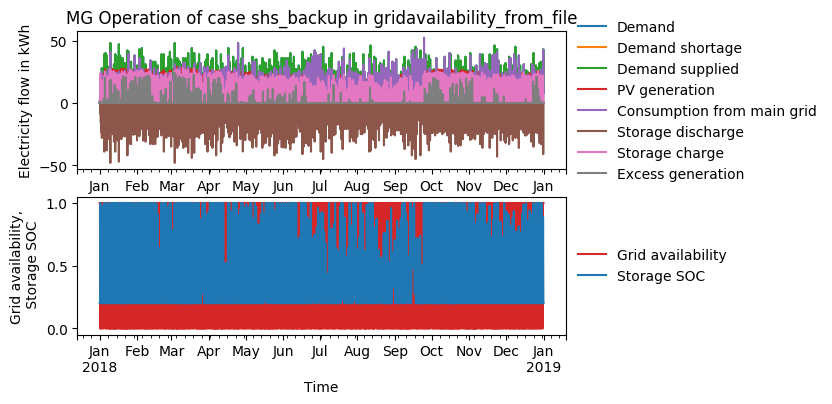

Data behind this chart, as committed beside it:
timestep, Demand, Demand shortage, Demand supplied, PV generation, Consumption from main grid, Storage discharge, Storage SOC, Storage charge, Grid availability, Excess generation
2018-01-01 00:00:00, 0.0, -0.0, 0.0, 0.0, 0.0, -0.0, 0.2, 0.0, 1, 0.0
2018-01-01 01:00:00, 0.0, -0.0, 0.0, 0.0, 0.0, -0.0, 0.2, 0.0, 1, 0.0
2018-01-01 02:00:00, 0.0, -0.0, 0.0, 0.0, 0.0, -0.0, 0.2, 0.0, 1, 0.0
2018-01-01 03:00:00, 0.0, -0.0, 0.0, 0.0, 0.0, -0.0, 0.2, 0.0, 1, 0.0
2018-01-01 04:00:00, 0.0, -0.0, 0.0, 0.0, 0.0, -0.0, 0.2, 0.0, 1, 0.0
2018-01-01 05:00:00, 0.0, -0.0, 0.0, 0.0, 0.0, -0.0, 0.2, 0.0, 1, 0.0
2018-01-01 06:00:00, 4.0, -0.0, 4.0, 0.9003, 3.1, -0.0, 0.2, 0.0, 1, 0.0
2018-01-01 07:00:00, 4.0, -0.0, 4.0, 5.294, 0.0, -1.6, 0.2, 1.778, 0, 1.116
2018-01-01 08:00:00, 3.0, -0.0, 3.0, 13.5, 0.0, -1.2, 0.2732, 10.48, 1, 1.226
2018-01-01 09:00:00, 3.0, -0.0, 3.0, 21.07, 0.0, -1.2, 0.4166, 19.27, 0, 0.0
2018-01-01 10:00:00, 0.0, -0.0, 0.0, 23.41, 0.0, -0.0, 0.6039, 23.41, 1, 0.0
2018-01-01 11:00:00, 6.0, -0.0, 6.0, 22.83, 0.0, -2.4, 0.7364, 19.23, 1, 0.0
2018-01-01 12:00:00, 6.0, -0.0, 6.0, 18.01, 0.0, -2.4, 0.8303, 14.41, 1, 0.0
2018-01-01 13:00:00, 0.0, -0.0, 0.0, 12.68, 0.0, -0.0, 0.9317, 12.68, 1, 0.0
2018-01-01 14:00:00, 3.0, -0.0, 3.0, 11.67, 0.0, -1.2, 1.0, 9.868, 0, 0.0
2018-01-01 15:00:00, 6.0, -0.0, 6.0, 4.898, 0.0, -2.4, 0.989, 1.298, 0, 0.0
2018-01-01 16:00:00, 3.0, -0.0, 3.0, 0.0, 0.0, -3.0, 0.9624, 0.0, 1, 0.0
2018-01-01 17:00:00, 6.0, -0.0, 6.0, 0.0, 0.0, -6.0, 0.909, 0.0, 0, 0.0
2018-01-01 18:00:00, 9.0, -0.0, 9.0, 0.0, 0.0, -9.0, 0.829, 0.0, 1, 0.0
2018-01-01 19:00:00, 6.0, -0.0, 6.0, 0.0, 0.0, -6.0, 0.7757, 0.0, 1, 0.0
2018-01-01 20:00:00, 4.0, -0.0, 4.0, 0.0, 0.0, -4.0, 0.7402, 0.0, 0, 0.0
2018-01-01 21:00:00, 4.0, -0.0, 4.0, 0.0, 0.0, -4.0, 0.7046, 0.0, 0, 0.0
2018-01-01 22:00:00, 16.0, -0.0, 16.0, 0.0, 0.0, -16.0, 0.5624, 0.0, 1, 0.0
2018-01-01 23:00:00, 16.0, -0.0, 16.0, 0.0, 0.0, -16.0, 0.4202, 0.0, 1, 0.0
2018-01-02 00:00:00, 0.0, -0.0, 0.0, 0.0, 0.0, -0.0, 0.4202, 0.0, 0, 0.0
2018-01-02 01:00:00, 0.0, -0.0, 0.0, 0.0, 0.0, -0.0, 0.4202, 0.0, 1, 0.0
2018-01-02 02:00:00, 0.0, -0.0, 0.0, 0.0, 0.0, -0.0, 0.4202, 0.0, 1, 0.0
2018-01-02 03:00:00, 0.0, -0.0, 0.0, 0.0, 0.0, -0.0, 0.4202, 0.0, 1, 0.0
2018-01-02 04:00:00, 0.0, -0.0, 0.0, 0.0, 0.0, -0.0, 0.4202, 0.0, 0, 0.0
2018-01-02 05:00:00, 0.0, -0.0, 0.0, 0.0, 0.0, -0.0, 0.4202, 0.0, 0, 0.0
2018-01-02 06:00:00, 8.0, -0.0, 8.0, 1.729, 0.0, -6.271, 0.3644, 0.0, 1, 0.0
2018-01-02 07:00:00, 10.0, -0.0, 10.0, 7.923, 0.0, -4.0, 0.3442, 1.923, 1, 0.0
2018-01-02 08:00:00, 3.0, -0.0, 3.0, 15.23, 0.0, -1.2, 0.441, 13.43, 1, 0.0
2018-01-02 09:00:00, 6.0, -0.0, 6.0, 19.77, 0.0, -2.4, 0.5491, 16.17, 1, 0.0
2018-01-02 10:00:00, 6.0, -0.0, 6.0, 22, 0.0, -2.4, 0.675, 18.4, 0, 0.0
2018-01-02 11:00:00, 6.0, -0.0, 6.0, 21.43, 0.0, -2.4, 0.7962, 17.83, 0, 0.0
2018-01-02 12:00:00, 6.0, -0.0, 6.0, 18.98, 0.0, -2.4, 0.8979, 15.38, 0, 0.0
2018-01-02 13:00:00, 3.0, -0.0, 3.0, 13.5, 0.0, -1.2, 0.9809, 11.7, 1, 0.0
2018-01-02 14:00:00, 9.0, -0.0, 9.0, 7.13, 0.0, -3.6, 0.9627, 1.73, 1, 0.0
2018-01-02 15:00:00, 24.0, -0.0, 24.0, 2.197, 0.0, -21.8, 0.7689, 0.0, 1, 0.0
2018-01-02 16:00:00, 24.0, -0.0, 24.0, 0.0, 0.0, -24.0, 0.5556, 0.0, 1, 0.0
2018-01-02 17:00:00, 18.0, -0.0, 18.0, 0.0, 5.995, -12, 0.4489, 0.0, 1, 0.0
2018-01-02 18:00:00, 25.0, -0.0, 25.0, 0.0, 25.0, -0.0, 0.4489, 0.0, 1, 0.0
2018-01-02 19:00:00, 28.0, -0.0, 28.0, 0.0, 0.0, -28.0, 0.2, 0.0, 0, 0.0
2018-01-02 20:00:00, 22.0, -0.0, 22.0, 0.0, 22.0, -0.0, 0.2, 0.0, 1, 0.0
2018-01-02 21:00:00, 6.0, -0.0, 6.0, 0.0, 6.0, -0.0, 0.2, 0.0, 1, 0.0
2018-01-02 22:00:00, 10.0, -0.0, 10.0, 0.0, 10.0, -0.0, 0.2, 0.0, 1, 0.0
2018-01-02 23:00:00, 22.0, -0.0, 22.0, 0.0, 22.0, -0.0, 0.2, 0.0, 1, 0.0
2018-01-03 00:00:00, 0.0, -0.0, 0.0, 0.0, 0.0, -0.0, 0.2, 0.0, 1, 0.0
2018-01-03 01:00:00, 0.0, -0.0, 0.0, 0.0, 0.0, -0.0, 0.2, 0.0, 1, 0.0
2018-01-03 02:00:00, 0.0, -0.0, 0.0, 0.0, 0.0, -0.0, 0.2, 0.0, 1, 0.0
2018-01-03 03:00:00, 0.0, -0.0, 0.0, 0.0, 0.0, -0.0, 0.2, 0.0, 0, 0.0
2018-01-03 04:00:00, 0.0, -0.0, 0.0, 0.0, 0.0, -0.0, 0.2, 0.0, 1, 0.0
2018-01-03 05:00:00, 0.0, -0.0, 0.0, 0.0, 0.0, -0.0, 0.2, 0.0, 1, 0.0
2018-01-03 06:00:00, 4.0, -0.0, 4.0, 1.476, 2.524, -0.0, 0.2, 0.0, 1, 0.0
2018-01-03 07:00:00, 4.0, -0.0, 4.0, 6.338, 0.0, -1.6, 0.2173, 3.938, 1, 0.0
2018-01-03 08:00:00, 6.0, -0.0, 6.0, 9.255, 0.0, -2.4, 0.2412, 5.655, 1, 0.0
2018-01-03 09:00:00, 9.0, -0.0, 9.0, 10.19, 0.0, -3.6, 0.2475, 4.791, 1, 0.0
2018-01-03 10:00:00, 3.0, -0.0, 3.0, 13.32, 0.0, -1.2, 0.329, 11.52, 1, 0.0
2018-01-03 11:00:00, 3.0, -0.0, 3.0, 14.3, 0.0, -1.2, 0.4184, 12.5, 1, 0.0
... 8,700 more rows
